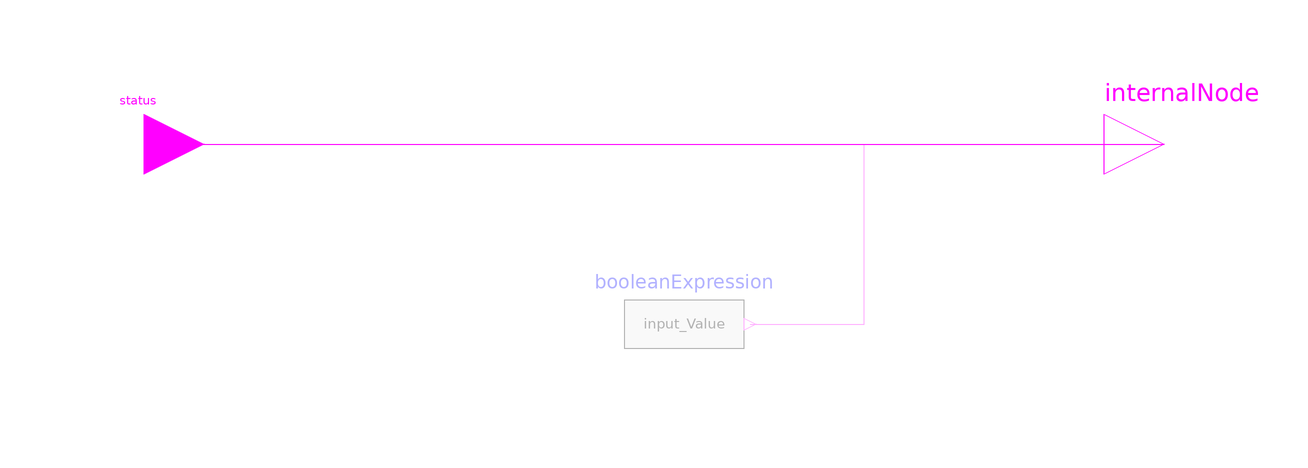

The component connection diagram of the Modelica model below, drawn from its own Placement and Line annotations.

model IndicatorLamp
      parameter Boolean hideConnector=false;

      Modelica.Blocks.Interfaces.BooleanInput status if not hideConnector
        annotation (Placement(transformation(extent={{-110,-10},{-90,10}},
              rotation=0)));

      input Boolean input_Value=fromConnector
        annotation (Dialog(enable=hideConnector));
      Modelica.Blocks.Sources.BooleanExpression booleanExpression(y=input_Value)
        if hideConnector
        annotation (Placement(transformation(extent={{-20,-40},{0,-20}})));
      Boolean y=internalNode;
    protected
      constant Boolean fromConnector=false
        "Dummy introduced to get nice dialogs";
      Modelica.Blocks.Interfaces.BooleanOutput internalNode annotation (
          Placement(transformation(extent={{60,-10},{80,10}}),
            iconTransformation(extent={{90,-10},{110,10}}, rotation=0)));
    equation
      connect(status, internalNode) annotation (Line(
          points={{-100,0},{70,0}},
          color={255,0,255},
          smooth=Smooth.None));
      connect(booleanExpression.y, internalNode) annotation (Line(
          points={{1,-30},{20,-30},{20,0},{70,0}},
          color={255,0,255},
          smooth=Smooth.None));
      annotation (Icon(coordinateSystem(preserveAspectRatio=false, extent={{-100,
                -100},{100,100}}), graphics={Ellipse(
                  extent={{-100,-100},{100,100}},
                  fillColor=DynamicSelect({192,192,192}, if y > 0.5 then {255,0,
                0} else {192,192,192}),
                  lineColor={0,0,0},
                  pattern=LinePattern.None,
                  fillPattern=FillPattern.Sphere)}));
    end IndicatorLamp;